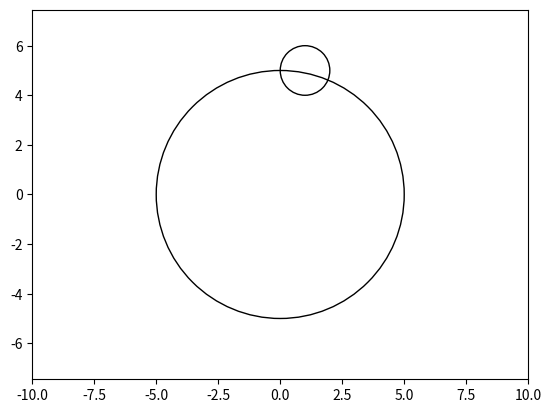

Source code (Python):
'''class Queue:
    def __init__(self):
        self.items = []

    def isEmpty(self):
        return self.items == []

    def enqueue(self, item):
        self.items.insert(0,item) # queue where front is at positions -1, and back at position 0

    def dequeue(self):
        return self.items.pop()

    def size(self):
        return len(self.items)
q=Queue()
q.enqueue(4)
q.enqueue('dog')
q.enqueue(True)
print(q.isEmpty())
q.enqueue(8)
q.enqueue('bern')
print(q.dequeue())
print(q.dequeue())

# --------------------
class Queue_alt:
    def __init__(self):
        self.items = []

    def isEmpty(self):
        return self.items == []

    def enqueue(self, item):
        self.items.append(item) # queue where front is at positions 0, and back at position -1
        # NOTE: use append is better than insert. insert(-1) does not work to add element at the last position
        # since adding an element will increase the indices by one. Thus insert (-1) will put the element at the second last positon

    def dequeue(self):
        return self.items.pop(0)

    def size(self):
        return len(self.items)

q=Queue_alt()
q.enqueue(4)
q.enqueue('dog')
q.enqueue(True)
print(q.isEmpty())
q.enqueue(8)
q.enqueue('bern')
print(q.dequeue())
print(q.dequeue())

# -----------------------

fruits = [91,9]

fruits.append(11)
#fruits.insert(-1, 11)
print(fruits)

# -----

# Python program to
# demonstrate stack implementation
# using list

stack = []

# append() function to push
# element in the stack
stack.append('a')
stack.append('b')
stack.append('c')


print('Initial stack')
print(stack)

# pop() function to pop
# element from stack in
# LIFO order
print('\nElements popped from stack:')
print(stack.pop())
print(stack.pop())
print(stack.pop())

print('\nStack after elements are popped:')
print(stack)

class Stack:
    def __init__(self):
        self.items = []

    def isEmpty(self):
        return self.items == []

    def insert(self, item):
        self.items.append(item)

    def delete(self):
        return self.items.pop()

    def peek(self):
        return self.items[len(self.items) - 1] # check the last element (the one that goes out)

    def size(self):
        return len(self.items)

s = Stack()
s.insert(4)
s.insert('dog')
print(s.peek())
s.insert(True)
print(s.size())
print(s.isEmpty())
s.insert(8.4)
print(s.delete())
print(s.delete())
print(s.size())

#x = [1,5,9,11,8,6,91,97]
#print(x[len(x)-1])
 #### ---

 # linked list
# create a class to represent your linked list: only information you need to store for a linked list is where the list starts
#class LinkedList:
    #def __init__(self):
        #self.head = None # empty linked list

# Next, create another class to represent each node of the linked list


class Node:
    def __init__(self, data):
        self.data = data
        self.next = None

        def __repr__(self):
            return self.data

class LinkedList:
    def __init__(self):
        self.head = None

    def __repr__(self):
        node = self.head
        nodes = []
        while node is not None:
            nodes.append(node.data)
            node = node.next
        nodes.append("None")
        return " -> ".join(nodes)


llist = LinkedList()
print(llist)
llist

first_node = Node("a")
llist.head = first_node
print(llist)


second_node = Node("b")
third_node = Node("c")
first_node.next = second_node  # here the connection to the next one
second_node.next = third_node
print(llist)

class Node:

    def __init__(self, val):
        self.val = val
        self.next = None


    def get_data(self):
        return self.val


    def set_data(self, val):
        self.val = val


    def get_next(self):
        return self.next


    def set_next(self, next):
        self.next = next


class LinkedList:

    def __init__(self, head=None):
        self.head = head
        self.count = 0


    def insert(self, data):
        """
        Create a new node at the Head of the Linked List
        """
        # create a new node to hold the data
        new_node = Node(data)

        # set the next of the new node to the current head
        new_node.set_next(self.head)

        # set the head of the Linked List to the new head
        self.head = new_node

        # add 1 to the count
        self.count += 1


    def find(self, val):
        """
        Search for item in Linked List with data = val

        Time complexity is O(n) as in worst case scenario
        have to iterate over whole Linked List
        """
        # start with the first item in the Linked List
        item = self.head
        # then iterate over the next nodes
        # but if item = None then end search
        while item != None:

            # if the data in item matched val
            # then return item
            if item.get_data() == val:
                return item

            # otherwise we get the next item in the list
            else:
                item = item.get_next()

        # if while loop breaks with None then nothing found
        # so we return None
        return None


    def remove(self, item):
        """
        Remove Node with value equal to item
        Time complexity is O(n) as in the worst case we have to
        iterate over the whole linked list
        """

        # set the current node starting with the head
        current = self.head
        # create a previous node to hold the one before
        # the node we want to remove
        previous = None

        # while current is note None then we can search for it
        while current is not None:
            # if current equals to item then we can break
            if current.data == item:
                break
            # otherwise we set previous to current and
            # current to the next item in list
            previous = current
            current = current.get_next()

        # if the current is None then item, not in the list
        if current is None:
            raise ValueError(f"{item} is not in the list")
        # if previous None then the item is at the head
        if previous is None:
            self.head = current.next
            self.count -= 1
        # otherwise then we remove that node from the list
        else:
            previous.set_next(current.get_next())
            self.count -= 1


    def get_count(self):
        """
        Return the length of the Linked List
        Time complexity O(1) as only returning a single value
        """
        return self.count


    def is_empty(self):
        """
        Returns whether the Linked List is empty or not
        Time complexity O(1) as only returns True or False
        """
        # we only have to check the head if is None or not
        return self.head == None


def is_prime(self):
    if self == 1:
        return "False"
    for i in range(2, int(self**0.5)+1):
        if self % i == 0:
            return "False"
        else:
            return "True"

print(is_prime(3))


def is_prime(num):
    if num==1:
        return "False"
    elif num > 1:
        for i in range(2,num):
            if (num % i) == 0:
                return "False"
        else:
            return "True"

print(is_prime(9))
'''
import numpy
import matplotlib.pyplot as plt



class Circle:
    def __init__(self, radius1, radius2, center1_x, center1_y, center2_x, center2_y, theta):  ## theta in rad
        self.r1 = float(radius1)
        self.r2 = float(radius2)
        self.c1x = float(center1_x)
        self.c1y = float(center1_y)
        self.c2x = float(center2_x)
        self.c2y = float(center2_y)
        self.t = float(theta)

    def Circumference(self):  # funtion that calculate the circumference of a circle of radius r
        return round(2 * numpy.pi * self.r1, 3)

    def Area(self):  # function that calculate the area of a circle of radius r
        return round(numpy.pi * self.r1, 3)

    def Circumference_Sector(self):
        return self.r1 * self.t

    def Area_Sector(self):
        return round(self.r1 ** 2 / 2 * self.t, 3)

    def Intersect(self):
        dist = ((self.c1x - self.c2x) ** 2 + (self.c1y - self.c2y) ** 2) ** 0.5
        if dist <= self.r1 - self.r2:
            return ("Circle 2 is inside circle 1")
        elif dist <= self.r2 - self.r1:
            return ("Circle 1 is inside circle 1")
        elif dist < self.r1 + self.r2:
            return ("The two cricle intersect")
        elif dist == self.r1 + self.r2:
            return ("The two circle intersect in one point")
        else:
            return ("The two circles do not interect")

    def Graphic_prove(self):

        from matplotlib.patches import Circle

        plt.axis([-10, 10, -10, 10])
        plt.axis("equal")
        c1 = (self.c1x,self.c1y)
        c2 = (self.c2x,self.c2y)
        circle1 = Circle(c1, self.r1, fill=False)
        circle2 = Circle(c2, self.r2, fill=False)

        plt.gca().add_artist(circle1)
        plt.gca().add_artist(circle2)
        plt.show()


c = Circle(5, 1, 0, 0, 1, 5, 1.5708)
print(c.Circumference())
print(c.Area())
print(c.Circumference_Sector())
print(c.Area_Sector())
print(c.Intersect())
c.Graphic_prove()

## check with the plot
'''
from matplotlib.patches import Circle

plt.axis([-10, 10, -10, 10])
plt.axis("equal")

center1 = (0, 0)
radius1 = 1
center2 = (1, 5)
radius2 = 1

circle1 = Circle(center1, radius1, fill=False)
circle2 = Circle(center2, radius2, fill=False)

plt.gca().add_artist(circle1)
plt.gca().add_artist(circle2)
plt.show()
'''








